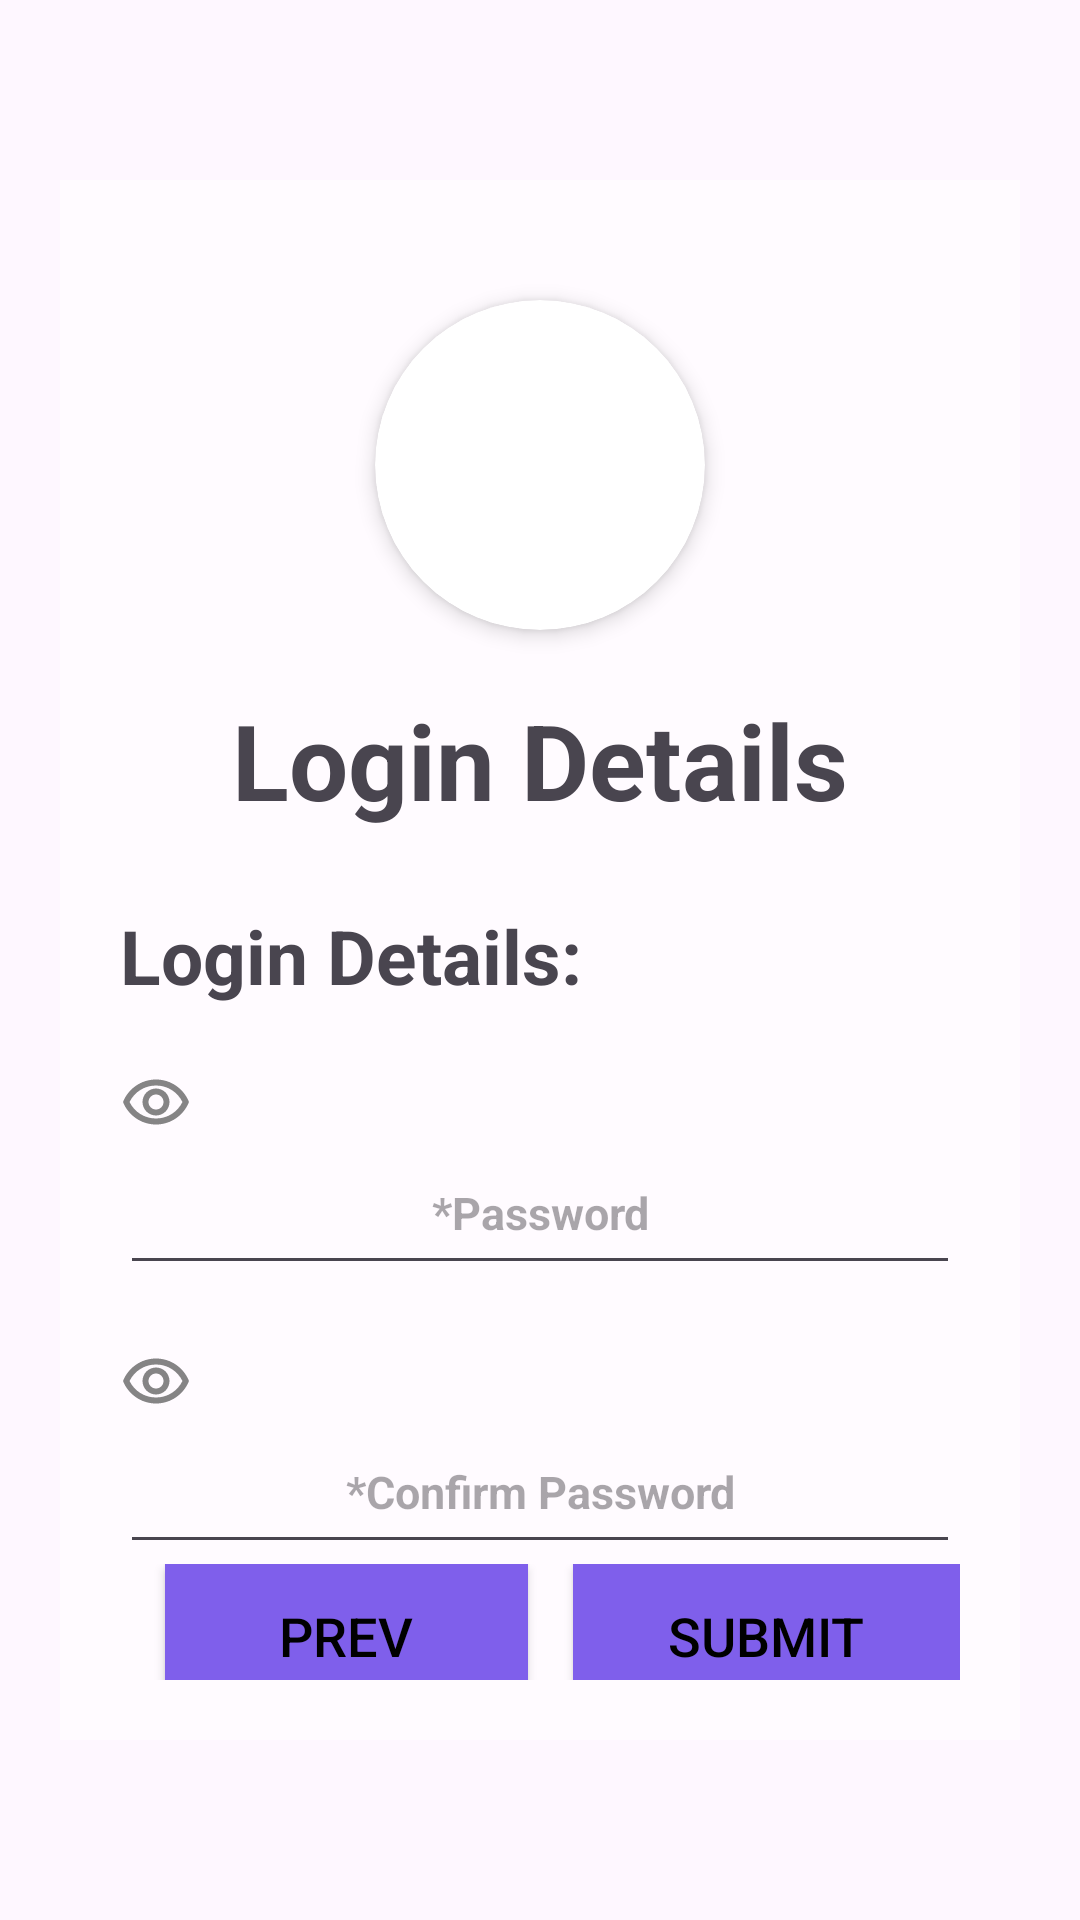

Reconstruct the res/layout file that produces this screen, plus the resources it refers to.
<!-- AndroidManifest.xml: application theme Theme.AP2_SpeakEasy -->
<!-- res/layout/activity_password.xml -->
<?xml version="1.0" encoding="utf-8"?>
<androidx.constraintlayout.widget.ConstraintLayout xmlns:android="http://schemas.android.com/apk/res/android"
    xmlns:app="http://schemas.android.com/apk/res-auto"
    xmlns:tools="http://schemas.android.com/tools"
    android:layout_width="match_parent"
    android:layout_height="match_parent"
    tools:context=".Sign_up.PasswordActivity">

    <LinearLayout
        android:layout_width="match_parent"
        android:layout_height="match_parent"
        android:orientation="vertical">

        <LinearLayout
            android:id="@+id/password"
            android:layout_width="match_parent"
            android:layout_height="match_parent"
            android:background="@drawable/background"
            android:gravity="center"
            android:orientation="vertical"
            android:padding="20dp"
            tools:ignore="UselessParent">

            <LinearLayout
                android:id="@+id/PasswordContainer"
                android:layout_width="match_parent"
                android:layout_height="match_parent"
                android:layout_marginBottom="40dp"
                android:layout_marginTop="40dp"
                android:background="@color/Sign_up_container"
                android:orientation="vertical"
                android:padding="20dp">


                <androidx.cardview.widget.CardView
                    android:id="@+id/card_view_profile_image"
                    android:layout_width="110dp"
                    android:layout_height="110dp"
                    android:layout_gravity="center"
                    app:cardCornerRadius="75dp"
                    app:cardElevation="4dp"
                    android:layout_marginTop="20dp"
                    android:layout_marginBottom="20dp"
                    >

                    <ImageView
                        android:id="@+id/profile_image"
                        android:layout_width="match_parent"
                        android:layout_height="match_parent"
                        android:scaleType="centerCrop" />

                </androidx.cardview.widget.CardView>

                <TextView
                    android:id="@+id/title"
                    android:layout_width="match_parent"
                    android:layout_height="wrap_content"
                    android:gravity="center"
                    android:text="@string/Password_loginDetails"
                    android:textSize="35sp"
                    android:textStyle="bold" />


                    <TextView
                        android:id="@+id/login_details"
                        android:layout_width="wrap_content"
                        android:layout_height="wrap_content"
                        android:layout_marginTop="25dp"
                        android:text="@string/login_details_title"
                        android:textSize="25sp"
                        android:textStyle="bold" />

                <RelativeLayout
                    android:layout_width="wrap_content"
                    android:layout_height="wrap_content"
                    android:layout_marginTop="20dp">

                    <ImageView
                        android:id="@+id/visibility_password"
                        android:layout_width="wrap_content"
                        android:layout_height="wrap_content"
                        android:src="@drawable/ic_action_eye">

                    </ImageView>

                    <EditText
                        android:id="@+id/edit_password"
                        android:layout_width="match_parent"
                        android:layout_height="wrap_content"
                        android:layout_marginTop="25dp"
                        android:gravity="center"
                        android:hint="@string/LoginDetails_password"
                        android:inputType="textPassword"
                        android:maxLines="1"
                        android:maxLength="8"
                        android:minHeight="48dp"
                        android:padding="10dp"
                        android:textColor="@color/Password_text_color"
                        android:textSize="15sp"
                        android:textStyle="bold" />
                </RelativeLayout>

                <RelativeLayout
                    android:layout_width="wrap_content"
                    android:layout_height="wrap_content"
                    android:layout_marginTop="20dp">

                    <ImageView
                        android:id="@+id/visibility_confirm_password"
                        android:layout_width="wrap_content"
                        android:layout_height="wrap_content"
                        android:src="@drawable/ic_action_eye">

                    </ImageView>

                    <EditText
                        android:id="@+id/confirm_password"
                        android:layout_width="match_parent"
                        android:layout_height="wrap_content"
                        android:layout_marginTop="25dp"
                        android:gravity="center"
                        android:inputType="textPassword"
                        android:hint="@string/LoginDetails_confirm_password"
                        android:minHeight="48dp"
                        android:padding="10dp"
                        android:maxLines="1"
                        android:maxLength="8"
                        android:textColor="@color/Password_text_color"
                        android:textSize="15sp"
                        android:textStyle="bold" />
                </RelativeLayout>

                <TextView
                    android:id="@+id/error_msg"
                    android:layout_width="match_parent"
                    android:layout_height="wrap_content"
                    android:layout_weight="1"
                    android:background="@android:color/transparent"
                    android:gravity="center"
                    android:minHeight="48dp"
                    android:textColor="@android:color/black"
                    android:textSize="15sp" />

                <LinearLayout
                    android:layout_width="match_parent"
                    android:layout_height="wrap_content"
                    android:orientation="horizontal">


                    <Button
                        android:id="@+id/buttonPrev"
                        android:layout_width="wrap_content"
                        android:layout_height="wrap_content"
                        android:layout_gravity="center_horizontal"
                        android:layout_marginLeft="15dp"
                        android:layout_marginTop="15dp"
                        android:layout_weight="1"
                        android:background="@color/Sign_up_button"
                        android:paddingLeft="15dp"
                        android:paddingRight="15dp"
                        android:text="@string/SignUp_prev"
                        android:textColor="#000000"
                        android:textSize="18sp" />

                    <Button
                        android:id="@+id/buttonSubmit"
                        android:layout_width="wrap_content"
                        android:layout_height="wrap_content"
                        android:layout_gravity="center_horizontal"
                        android:layout_marginLeft="15dp"
                        android:layout_marginTop="15dp"
                        android:layout_weight="1"
                        android:background="@color/Sign_up_button"
                        android:paddingLeft="15dp"
                        android:paddingRight="15dp"
                        android:text="@string/LoginDetails_submit"
                        android:textColor="#000000"
                        android:textSize="18sp" />

                </LinearLayout>

            </LinearLayout>

        </LinearLayout>

        </LinearLayout>


</androidx.constraintlayout.widget.ConstraintLayout>
<!-- resources referenced by this layout -->
<resources>
  <color name="Password_text_color">#3d3c3c</color>
  <color name="Sign_up_button">#7f5feb</color>
  <color name="Sign_up_container">#69ffffff</color>
  <!-- drawable ic_action_eye (drawable-anydpi) -->
  <vector xmlns:android="http://schemas.android.com/apk/res/android"
      android:width="24dp"
      android:height="24dp"
      android:viewportWidth="24"
      android:viewportHeight="24"
      android:tint="#333333"
      android:alpha="0.6">
    <path
        android:fillColor="@android:color/white"
        android:pathData="M12,6.5c3.79,0 7.17,2.13 8.82,5.5 -1.65,3.37 -5.02,5.5 -8.82,5.5S4.83,15.37 3.18,12C4.83,8.63 8.21,6.5 12,6.5m0,-2C7,4.5 2.73,7.61 1,12c1.73,4.39 6,7.5 11,7.5s9.27,-3.11 11,-7.5c-1.73,-4.39 -6,-7.5 -11,-7.5zM12,9.5c1.38,0 2.5,1.12 2.5,2.5s-1.12,2.5 -2.5,2.5 -2.5,-1.12 -2.5,-2.5 1.12,-2.5 2.5,-2.5m0,-2c-2.48,0 -4.5,2.02 -4.5,4.5s2.02,4.5 4.5,4.5 4.5,-2.02 4.5,-4.5 -2.02,-4.5 -4.5,-4.5z"/>
  </vector>
  <string name="LoginDetails_confirm_password">*Confirm Password</string>
  <string name="LoginDetails_password">*Password</string>
  <string name="LoginDetails_submit">Submit</string>
  <string name="Password_loginDetails">Login Details</string>
  <string name="SignUp_prev">Prev</string>
  <string name="login_details_title">Login Details:</string>
  <style name="Theme.AP2_SpeakEasy" parent="Base.Theme.AP2_SpeakEasy" />
  <style name="Base.Theme.AP2_SpeakEasy" parent="Theme.Material3.DayNight.NoActionBar">
          
          
      </style>
</resources>
